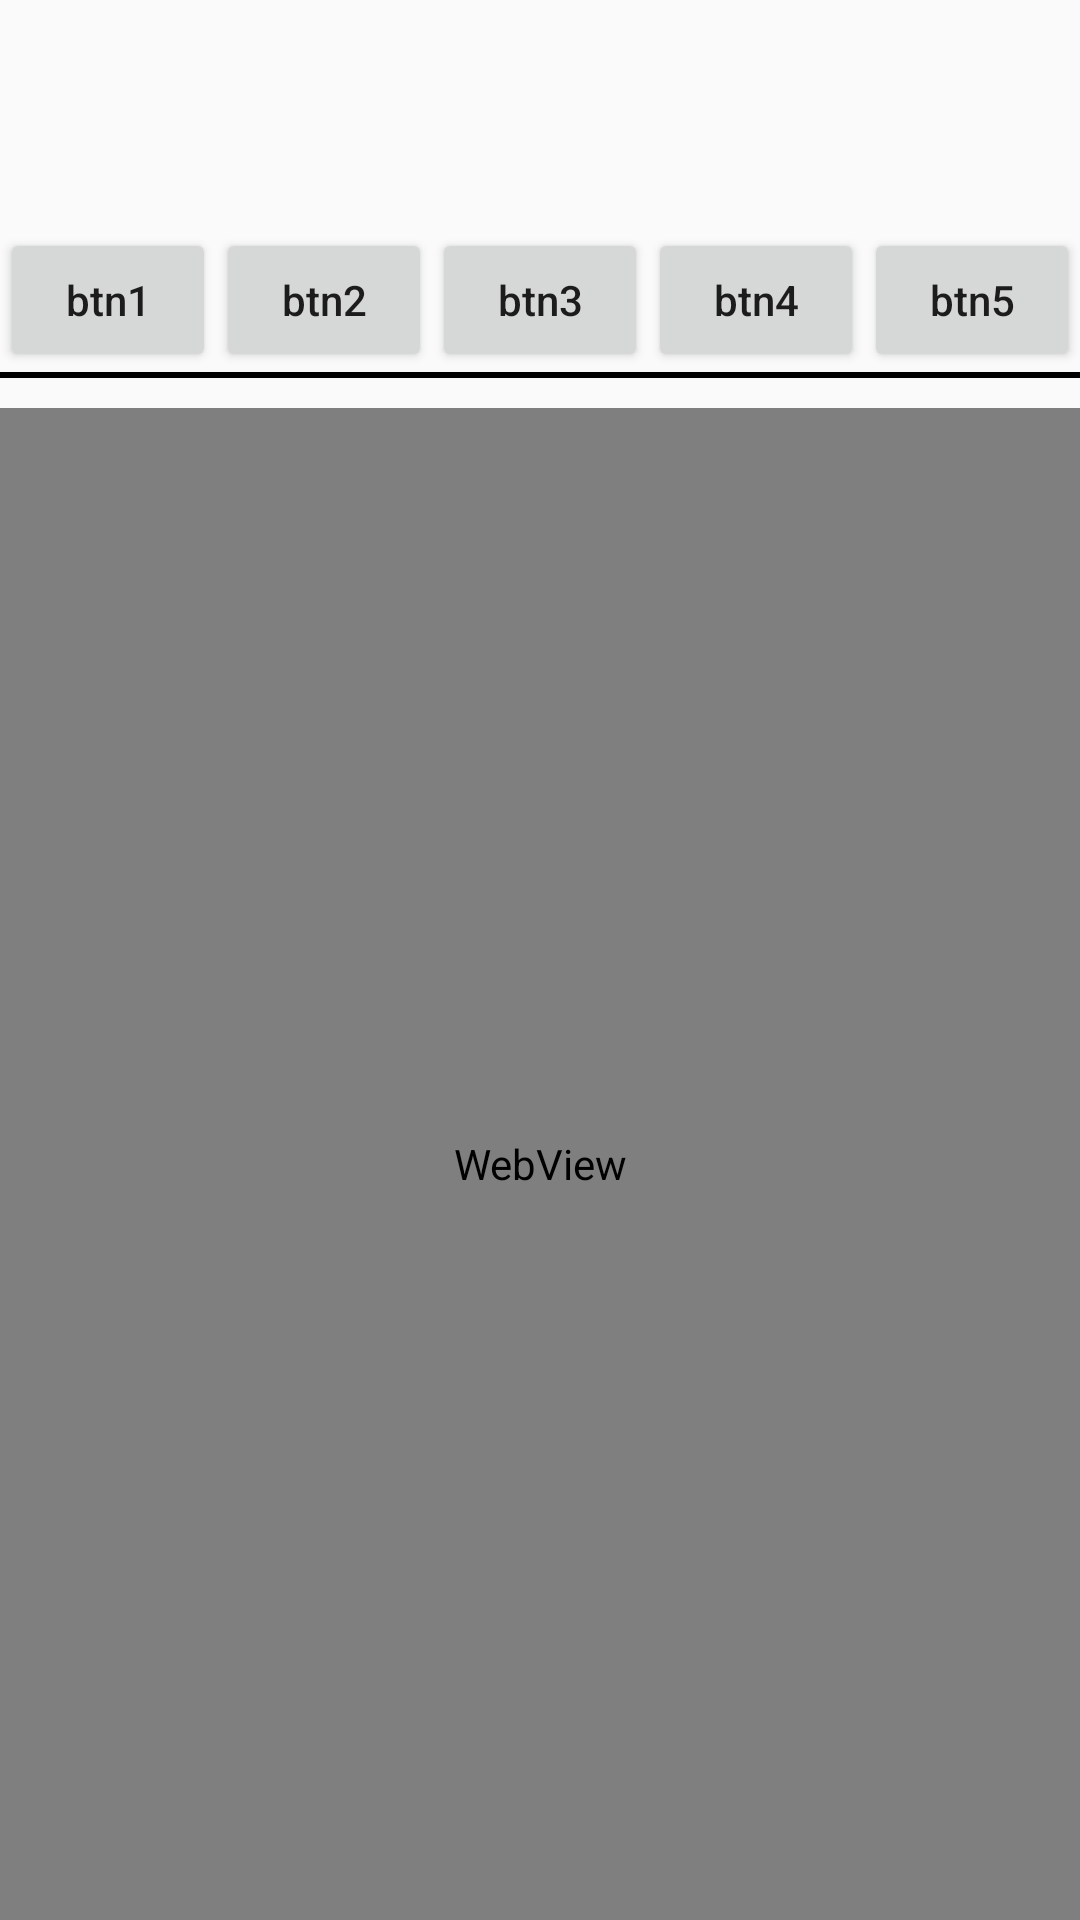

The Android layout XML behind this screen, and the referenced resources:
<!-- AndroidManifest.xml: application theme AppTheme -->
<!-- res/layout/activity_main.xml -->
<?xml version="1.0" encoding="utf-8"?>
<RelativeLayout xmlns:android="http://schemas.android.com/apk/res/android"
                xmlns:tools="http://schemas.android.com/tools"
                android:layout_width="match_parent"
                android:layout_height="match_parent"
                tools:context="com.example.carson_ho.webview_demo.MainActivity">


    <LinearLayout
        android:layout_width="match_parent"
        android:layout_height="match_parent"
        android:orientation="vertical">

        
        <TextView
            android:id="@+id/title"
            android:layout_width="wrap_content"
            android:layout_height="wrap_content"
            android:text=""/>

        
        <TextView
            android:id="@+id/text_beginLoading"
            android:layout_width="wrap_content"
            android:layout_height="wrap_content"
            android:layout_below="@+id/title"
            android:text=""/>

        
        <TextView
            android:id="@+id/text_Loading"
            android:layout_width="wrap_content"
            android:layout_height="wrap_content"
            android:layout_below="@+id/text_beginLoading"
            android:text=""/>

        
        <TextView
            android:id="@+id/text_endLoading"
            android:layout_width="wrap_content"
            android:layout_height="wrap_content"
            android:layout_below="@+id/text_Loading"
            android:text=""/>


        <LinearLayout
            android:layout_width="match_parent"
            android:layout_height="wrap_content"
            android:gravity="center"
            android:orientation="horizontal"
            android:weightSum="5">

            <Button
                android:id="@+id/btn_1"
                android:layout_width="wrap_content"
                android:layout_height="wrap_content"
                android:layout_weight="1"
                android:onClick="onClick"
                android:text="btn1"
                android:textAllCaps="false"/>

            <Button
                android:id="@+id/btn_2"
                android:layout_width="wrap_content"
                android:layout_height="wrap_content"
                android:layout_weight="1"
                android:onClick="onClick"
                android:text="btn2"
                android:textAllCaps="false"/>

            <Button
                android:id="@+id/btn_3"
                android:layout_width="wrap_content"
                android:layout_height="wrap_content"
                android:layout_weight="1"
                android:onClick="onClick"
                android:text="btn3"
                android:textAllCaps="false"/>

            <Button
                android:id="@+id/btn_4"
                android:layout_width="wrap_content"
                android:layout_height="wrap_content"
                android:layout_weight="1"
                android:onClick="onClick"
                android:text="btn4"
                android:textAllCaps="false"/>

            <Button
                android:id="@+id/btn_5"
                android:layout_width="wrap_content"
                android:layout_height="wrap_content"
                android:layout_weight="1"
                android:onClick="onClick"
                android:text="btn5"
                android:textAllCaps="false"/>


        </LinearLayout>

        <TextView
            android:layout_width="match_parent"
            android:layout_height="2dp"
            android:background="#000"
            android:padding="1dp"/>

        
        <WebView
            android:id="@+id/webView1"
            android:layout_width="fill_parent"
            android:layout_height="fill_parent"
            android:layout_below="@+id/text_endLoading"
            android:layout_marginTop="10dp"/>
    </LinearLayout>

    <ViewStub
        android:id="@+id/view_stub_ping_lun"
        android:layout_width="match_parent"
        android:layout_height="wrap_content"
        android:layout_alignParentBottom="true"
        android:layout="@layout/layout_input_text_dialog"
        />
</RelativeLayout>
<!-- res/layout/layout_input_text_dialog.xml (included above) -->
<?xml version="1.0" encoding="utf-8"?>
<RelativeLayout xmlns:android="http://schemas.android.com/apk/res/android"
                android:id="@+id/lLayout_bg"
                android:layout_width="match_parent"
                android:layout_height="wrap_content"
                android:background="#FFF"
                android:focusable="true"
                android:focusableInTouchMode="true"
                android:padding="10dp">

    <TextView
        android:id="@+id/tv_cancel"
        android:layout_width="wrap_content"
        android:layout_height="wrap_content"
        android:layout_alignParentLeft="true"
        android:layout_marginBottom="3dp"
        android:padding="5dp"
        android:text="@string/cancel"
        android:textColor="#4F4F4F"
        android:textSize="12sp"/>

    <TextView
        android:id="@+id/tv_send"
        android:layout_width="wrap_content"
        android:layout_height="wrap_content"
        android:layout_alignParentRight="true"
        android:layout_marginBottom="3dp"
        android:padding="5dp"
        android:text="@string/send"
        android:textColor="#4F4F4F"
        android:textSize="12sp"/>

    <EditText
        android:id="@+id/edit_text"
        android:layout_width="match_parent"
        android:layout_height="wrap_content"
        android:layout_below="@+id/tv_cancel"
        android:layout_margin="5dp"
        android:background="#F5F5F5"
        android:ellipsize="end"
        android:gravity="left"
        android:lines="4"
        android:textColor="#000"
        android:textSize="14sp"/>

</RelativeLayout>
<!-- resources referenced by this layout -->
<resources>
  <string name="cancel">取消</string>
  <string name="send">发送</string>
  <style name="AppTheme" parent="Theme.AppCompat.Light.DarkActionBar">
          
          <item name="colorPrimary">@color/colorPrimary</item>
          <item name="colorPrimaryDark">@color/colorPrimaryDark</item>
          <item name="colorAccent">@color/colorAccent</item>
      </style>
  <!-- not gathered from this repository: default colours our renderer supplied (Android Studio template values) -->
  <color name="colorPrimary">#FF6200EE</color>
  <color name="colorPrimaryDark">#FF3700B3</color>
  <color name="colorAccent">#FF03DAC5</color>
</resources>
